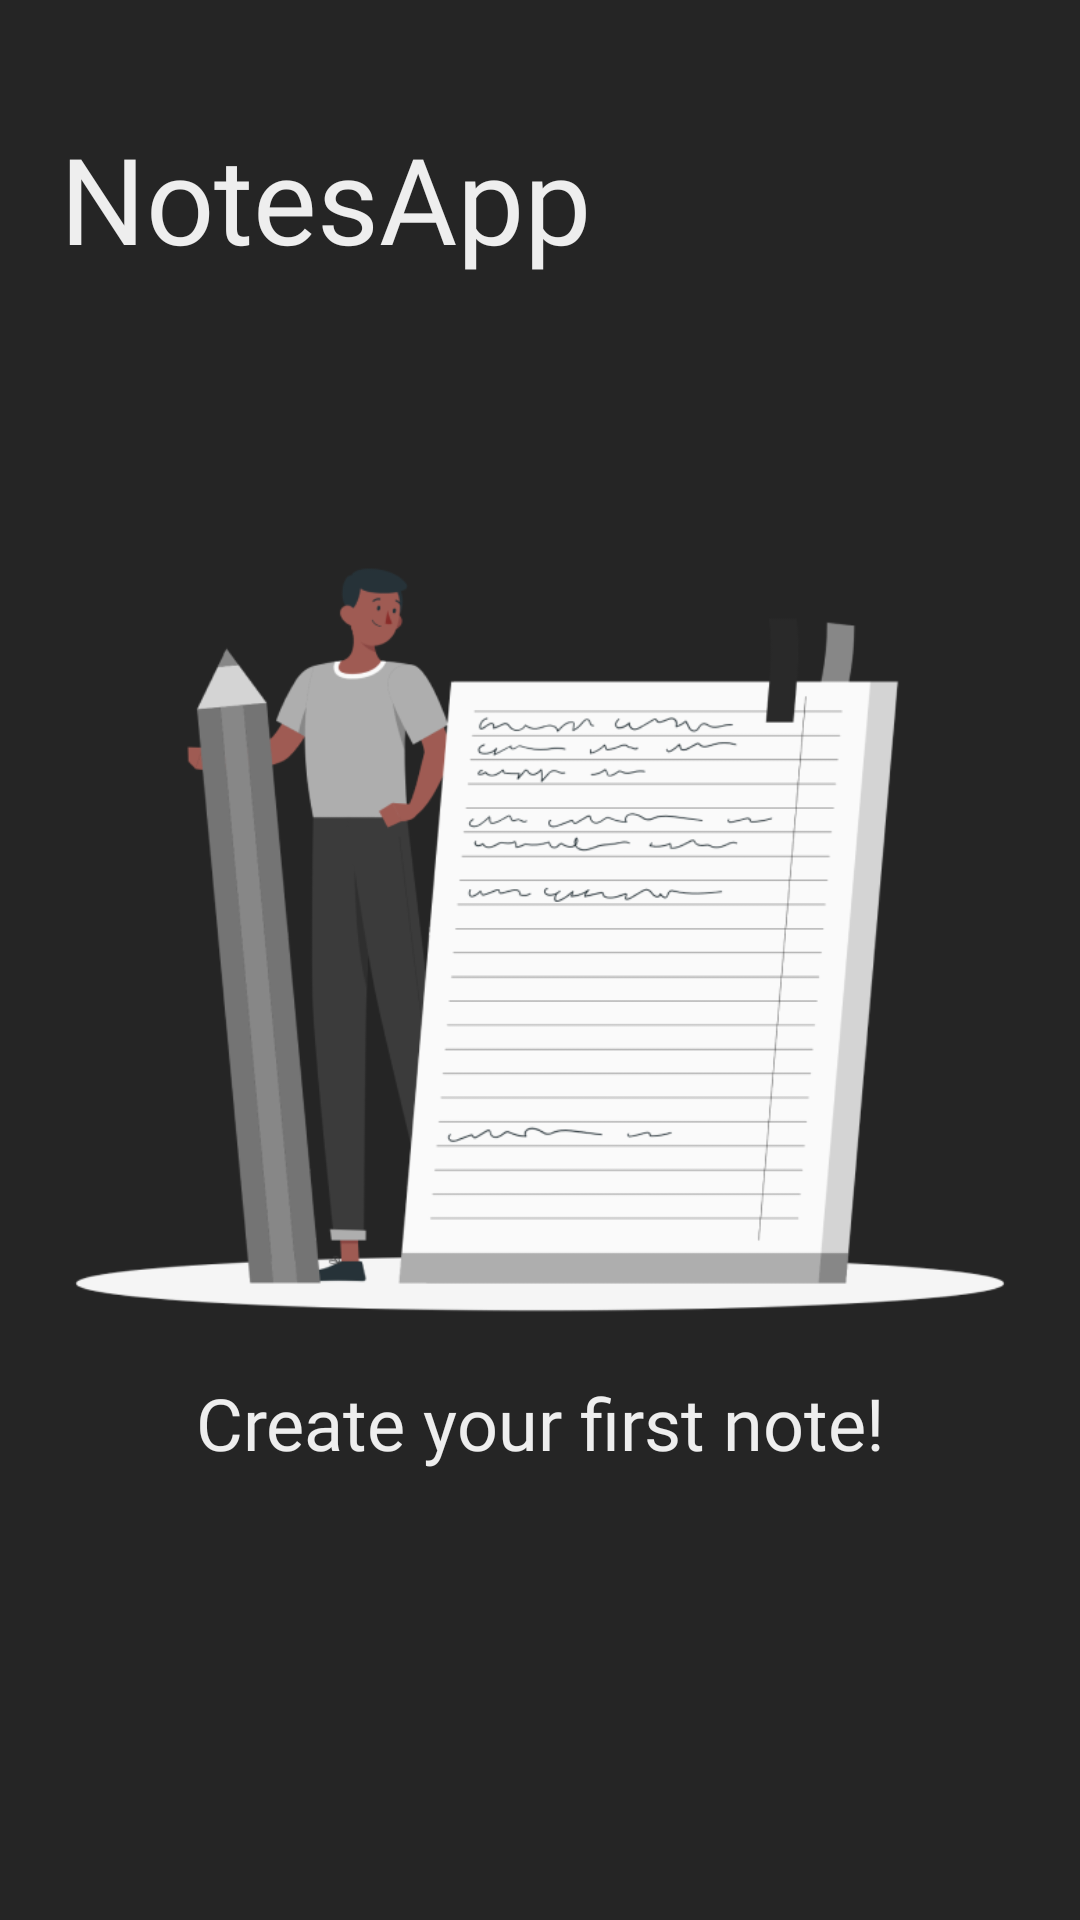

Write the Android layout XML for this screen, with the resource values it uses.
<!-- AndroidManifest.xml: application theme Theme.NotesApp -->
<!-- res/layout/fragment_notes_main_container.xml -->
<?xml version="1.0" encoding="utf-8"?>
<androidx.constraintlayout.widget.ConstraintLayout xmlns:android="http://schemas.android.com/apk/res/android"
    xmlns:app="http://schemas.android.com/apk/res-auto"
    xmlns:tools="http://schemas.android.com/tools"
    android:layout_width="match_parent"
    android:layout_height="match_parent"
    android:background="@color/app_background_black"
    tools:context=".fragments.NotesMainContainerFragment">

    <TextView
        android:id="@+id/tv_app_name"
        android:layout_width="0dp"
        android:layout_height="0dp"
        android:layout_marginStart="20dp"
        android:layout_marginTop="30dp"
        android:fontFamily="@font/corporative_sans_rd_medium"
        android:gravity="start|center"
        android:text="@string/app_name"
        android:textColor="@color/text_on_dark_bg"
        app:autoSizeMaxTextSize="40sp"
        app:autoSizeMinTextSize="26sp"
        app:autoSizeTextType="uniform"
        app:layout_constraintDimensionRatio="5:2"
        app:layout_constraintStart_toStartOf="parent"
        app:layout_constraintTop_toTopOf="parent"
        app:layout_constraintWidth_percent="0.5" />

    <androidx.recyclerview.widget.RecyclerView
        android:id="@+id/notes_card_recycler_view"
        android:layout_width="match_parent"
        android:layout_height="0dp"
        app:layout_constraintBottom_toBottomOf="parent"
        app:layoutManager="androidx.recyclerview.widget.LinearLayoutManager"
        android:orientation="vertical"
        app:layout_constraintTop_toBottomOf="@id/tv_app_name"
        tools:itemCount="7"
        tools:listitem="@layout/notes_card_recycler_view_item" />

    <LinearLayout
        android:id="@+id/view_no_notes"
        android:layout_width="0dp"
        android:layout_height="0dp"
        android:orientation="vertical"
        android:src="@drawable/notes_blank"
        android:visibility="visible"
        tools:visibility="gone"
        app:layout_constraintBottom_toBottomOf="parent"
        app:layout_constraintDimensionRatio="1:1"
        app:layout_constraintEnd_toEndOf="parent"
        app:layout_constraintStart_toStartOf="parent"
        app:layout_constraintTop_toBottomOf="@+id/tv_app_name"
        app:layout_constraintVertical_bias="0.3"
        app:layout_constraintWidth_percent="0.9">

        <ImageView
            android:id="@+id/iv_notes_empty"
            android:layout_width="match_parent"
            android:layout_height="wrap_content"
            android:layout_weight="1"
            android:src="@drawable/notes_blank" />

        <TextView
            android:layout_width="match_parent"
            android:layout_height="wrap_content"
            android:fontFamily="@font/corporative_sans_rd_regular"
            android:gravity="center"
            android:text="@string/create_your_first_note"
            android:textColor="@color/text_on_dark_bg"
            android:textSize="24sp"

            />

    </LinearLayout>


    <androidx.constraintlayout.widget.ConstraintLayout
        android:id="@+id/constraintLayout"
        android:layout_width="0dp"
        android:layout_height="0dp"
        app:layout_constraintBottom_toBottomOf="parent"
        app:layout_constraintEnd_toEndOf="parent"
        app:layout_constraintHeight_percent="0.9"
        app:layout_constraintStart_toStartOf="parent"
        app:layout_constraintTop_toTopOf="parent"
        app:layout_constraintWidth_percent="0.9">

        <ImageButton
            android:id="@+id/ib_add"
            android:layout_width="0dp"
            android:layout_height="0dp"
            android:background="@drawable/bg_circle"
            android:backgroundTint="#878787"
            android:clickable="true"
            android:elevation="4dp"
            android:focusable="true"
            android:src="@drawable/ic_add"
            app:layout_constraintBottom_toBottomOf="parent"
            app:layout_constraintDimensionRatio="1:1"
            app:layout_constraintEnd_toEndOf="parent"
            app:layout_constraintVertical_bias="0.7"
            app:layout_constraintWidth_percent="0.2" />
    </androidx.constraintlayout.widget.ConstraintLayout>


    
    
    
    
    
    
    
    
    
    
    
    
    


</androidx.constraintlayout.widget.ConstraintLayout>
<!-- res/layout/notes_card_recycler_view_item.xml (included above) -->
<?xml version="1.0" encoding="utf-8"?>
<androidx.constraintlayout.widget.ConstraintLayout xmlns:android="http://schemas.android.com/apk/res/android"
    xmlns:app="http://schemas.android.com/apk/res-auto"
    xmlns:tools="http://schemas.android.com/tools"
    android:layout_width="match_parent"
    android:layout_height="wrap_content"
    android:layout_marginBottom="15dp">

    <androidx.cardview.widget.CardView
        android:id="@+id/root_card"
        android:layout_width="0dp"
        android:layout_height="wrap_content"
        android:clickable="true"
        android:focusable="true"
        android:foreground="?android:attr/selectableItemBackground"
        android:padding="20dp"
        app:cardCornerRadius="20dp"
        app:layout_constraintBottom_toBottomOf="parent"
        app:layout_constraintEnd_toEndOf="parent"
        app:layout_constraintStart_toStartOf="parent"
        app:layout_constraintTop_toTopOf="parent"
        app:layout_constraintWidth_percent="0.9"
        tools:backgroundTint="@color/color_note_list_purple">

        <androidx.constraintlayout.widget.ConstraintLayout
            android:layout_width="match_parent"
            android:layout_height="wrap_content">

            <androidx.constraintlayout.widget.ConstraintLayout
                android:id="@+id/cl_texts"
                android:layout_width="match_parent"
                android:layout_height="wrap_content"
                android:layout_marginTop="20dp"
                app:layout_constraintTop_toTopOf="parent">

                <androidx.constraintlayout.widget.Guideline
                    android:id="@+id/guideline_vertical_5"
                    android:layout_width="wrap_content"
                    android:layout_height="wrap_content"
                    android:orientation="vertical"
                    app:layout_constraintGuide_percent="0.05"/>

                <androidx.constraintlayout.widget.Guideline
                    android:id="@+id/guideline_vertical_95"
                    android:layout_width="wrap_content"
                    android:layout_height="wrap_content"
                    android:orientation="vertical"
                    app:layout_constraintGuide_percent="0.95"/>

                <TextView
                    android:id="@+id/tv_note_title"
                    android:layout_width="wrap_content"
                    android:layout_height="wrap_content"
                    android:fontFamily="@font/corporative_sans_rd_regular"
                    android:gravity="start"
                    android:text="@string/app_name"
                    android:textColor="@color/notes_card_text_on_bright_bg"
                    android:textSize="30sp"
                    android:textStyle="bold"
                    app:layout_constraintStart_toStartOf="@+id/guideline_vertical_5"
                    app:layout_constraintTop_toTopOf="parent" />


                <ImageView
                    android:id="@+id/ib_delete"
                    android:layout_width="0dp"
                    android:layout_height="0dp"
                    android:src="@drawable/ic_delete"
                    app:layout_constraintBottom_toBottomOf="@+id/tv_note_title"
                    app:layout_constraintDimensionRatio="1:1"
                    app:layout_constraintEnd_toStartOf="@+id/guideline_vertical_95"
                    app:layout_constraintTop_toTopOf="parent"
                    app:layout_constraintWidth_percent="0.12" />

                <TextView
                    android:id="@+id/tv_note_content"
                    android:layout_width="0dp"
                    android:layout_height="wrap_content"
                    android:layout_marginTop="5dp"
                    android:ellipsize="end"
                    app:layout_constraintEnd_toEndOf="@id/guideline_vertical_95"
                    android:gravity="start"
                    android:paddingVertical="10dp"
                    android:maxLines="3"
                    android:text="@string/random_text"
                    android:textColor="@color/notes_card_text_on_bright_bg"
                    android:textSize="24sp"
                    app:layout_constraintStart_toStartOf="@+id/guideline_vertical_5"
                    app:layout_constraintTop_toBottomOf="@id/tv_note_title" />

            </androidx.constraintlayout.widget.ConstraintLayout>


            <androidx.recyclerview.widget.RecyclerView
                android:id="@+id/note_photos_recycler_view"
                android:layout_width="match_parent"
                android:layout_height="0dp"
                android:visibility="gone"
                tools:visibility="visible"
                android:clipToPadding="false"
                android:contentDescription="@string/note_images_recycler_view"
                android:nestedScrollingEnabled="false"
                android:orientation="horizontal"
                app:layoutManager="androidx.recyclerview.widget.LinearLayoutManager"
                app:layout_constraintDimensionRatio="3:1"
                app:layout_constraintTop_toBottomOf="@id/cl_texts"
                tools:itemCount="5"
                tools:listitem="@layout/notes_image_recyclerview_item"
                tools:paddingStart="15dp" />

        </androidx.constraintlayout.widget.ConstraintLayout>


    </androidx.cardview.widget.CardView>


</androidx.constraintlayout.widget.ConstraintLayout>
<!-- res/layout/notes_image_recyclerview_item.xml (included above) -->
<?xml version="1.0" encoding="utf-8"?>
<androidx.constraintlayout.widget.ConstraintLayout xmlns:android="http://schemas.android.com/apk/res/android"
    android:layout_width="wrap_content"
    android:layout_height="match_parent"
    xmlns:app="http://schemas.android.com/apk/res-auto">

    <ImageView
        android:id="@+id/ib_image_note"
        android:layout_width="0dp"
        android:layout_height="0dp"
        android:background="@drawable/bg_photo_note_list_item"
        android:backgroundTint="@color/black"
        android:clipToOutline="true"
        android:scaleType="centerCrop"
        android:layout_marginEnd="15dp"
        app:layout_constraintBottom_toBottomOf="parent"
        app:layout_constraintDimensionRatio="3:4"
        app:layout_constraintEnd_toEndOf="parent"
        app:layout_constraintHeight_percent="0.8"
        app:layout_constraintStart_toStartOf="parent"
        app:layout_constraintTop_toTopOf="parent" />

</androidx.constraintlayout.widget.ConstraintLayout>
<!-- resources referenced by this layout -->
<resources>
  <color name="app_background_black">#252525</color>
  <color name="black">#FF000000</color>
  <color name="color_note_list_purple">#B69CFF</color>
  <color name="notes_card_text_on_bright_bg">#EE252525</color>
  <color name="text_on_dark_bg">#eeeeee</color>
  <!-- drawable bg_photo_note_list_item (drawable) -->
  <?xml version="1.0" encoding="utf-8"?>
  <shape android:shape="rectangle" xmlns:android="http://schemas.android.com/apk/res/android">
         <corners android:radius="20dp"/>
  </shape>
  <!-- drawable notes_blank: png bitmap (drawable, 59176 bytes) -->
  <string name="app_name">NotesApp</string>
  <string name="create_your_first_note">Create your first note!</string>
  <string name="note_images_recycler_view">note_images_recycler_view</string>
  <string name="random_text">Non consequuntur corrupti et voluptas neque et asperiores accusamus et tempore sapiente. Sit unde possimus At voluptas assumenda 33 voluptatem beatae ea velit voluptatem sed eveniet voluptatem eos distinctio exercitationem. Aut nostrum consequuntur id voluptatum optio eum enim sequi est tenetur quibusdam ea molestiae rerum ut aperiam cumque 33 reprehenderit eveniet. Qui culpa animi nam sequi dolorum vel quidem autem qui unde vitae qui veniam facere est aliquid animi.</string>
  <style name="Theme.NotesApp" parent="Theme.MaterialComponents.DayNight.NoActionBar">
          
          <item name="colorPrimary">@color/purple_500</item>
          <item name="colorPrimaryVariant">@color/purple_700</item>
          <item name="colorOnPrimary">@color/white</item>
          
          <item name="colorSecondary">@color/teal_200</item>
          <item name="colorSecondaryVariant">@color/teal_700</item>
          <item name="colorOnSecondary">@color/black</item>
          
          <item name="android:statusBarColor">?attr/colorPrimaryVariant</item>
          
  
          
          <item name="android:windowTranslucentStatus">true</item>
          <item name="android:windowTranslucentNavigation">true</item>
  
      </style>
  <color name="purple_500">#FF6200EE</color>
  <color name="purple_700">#FF3700B3</color>
  <color name="white">#FFFFFFFF</color>
  <color name="teal_200">#FF03DAC5</color>
  <color name="teal_700">#FF018786</color>
</resources>
